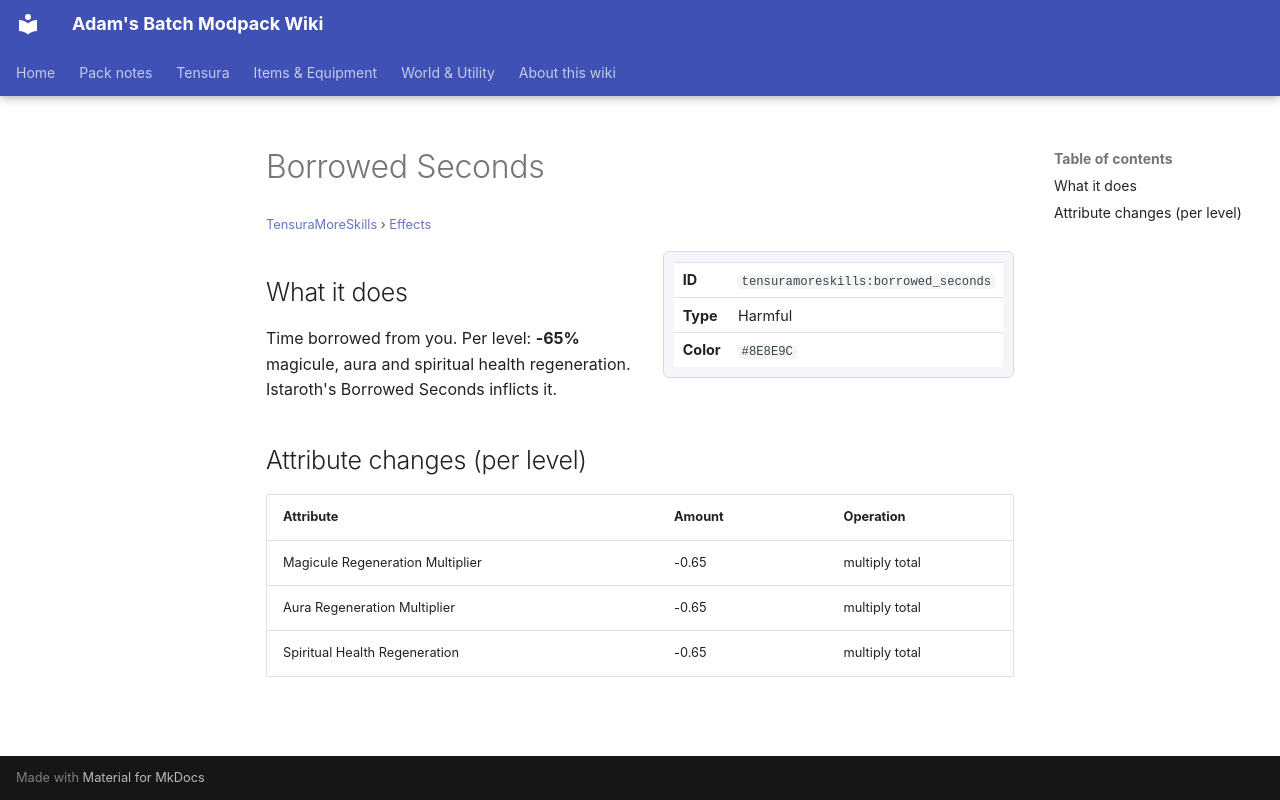

repository: Proteus-Nell/Adams-Batch-MC-Modpack-Wiki · page: tensura-more-skills/effects/borrowed-seconds/index.html · generator: mkdocs

# Borrowed Seconds

<small>[TensuraMoreSkills](../index.md) &rsaquo; [Effects](index.md)</small>

<div class="infobox" markdown>

| | |
|---|---|
| **ID** | `tensuramoreskills:borrowed_seconds` |
| **Type** | Harmful |
| **Color** | `#8E8E9C` |

</div>

## What it does

Time borrowed from you. Per level: **-65%** magicule, aura and spiritual health regeneration. Istaroth's Borrowed Seconds inflicts it.

## Attribute changes (per level)

| Attribute | Amount | Operation |
|---|---|---|
| Magicule Regeneration Multiplier | -0.65 | multiply total |
| Aura Regeneration Multiplier | -0.65 | multiply total |
| Spiritual Health Regeneration | -0.65 | multiply total |
